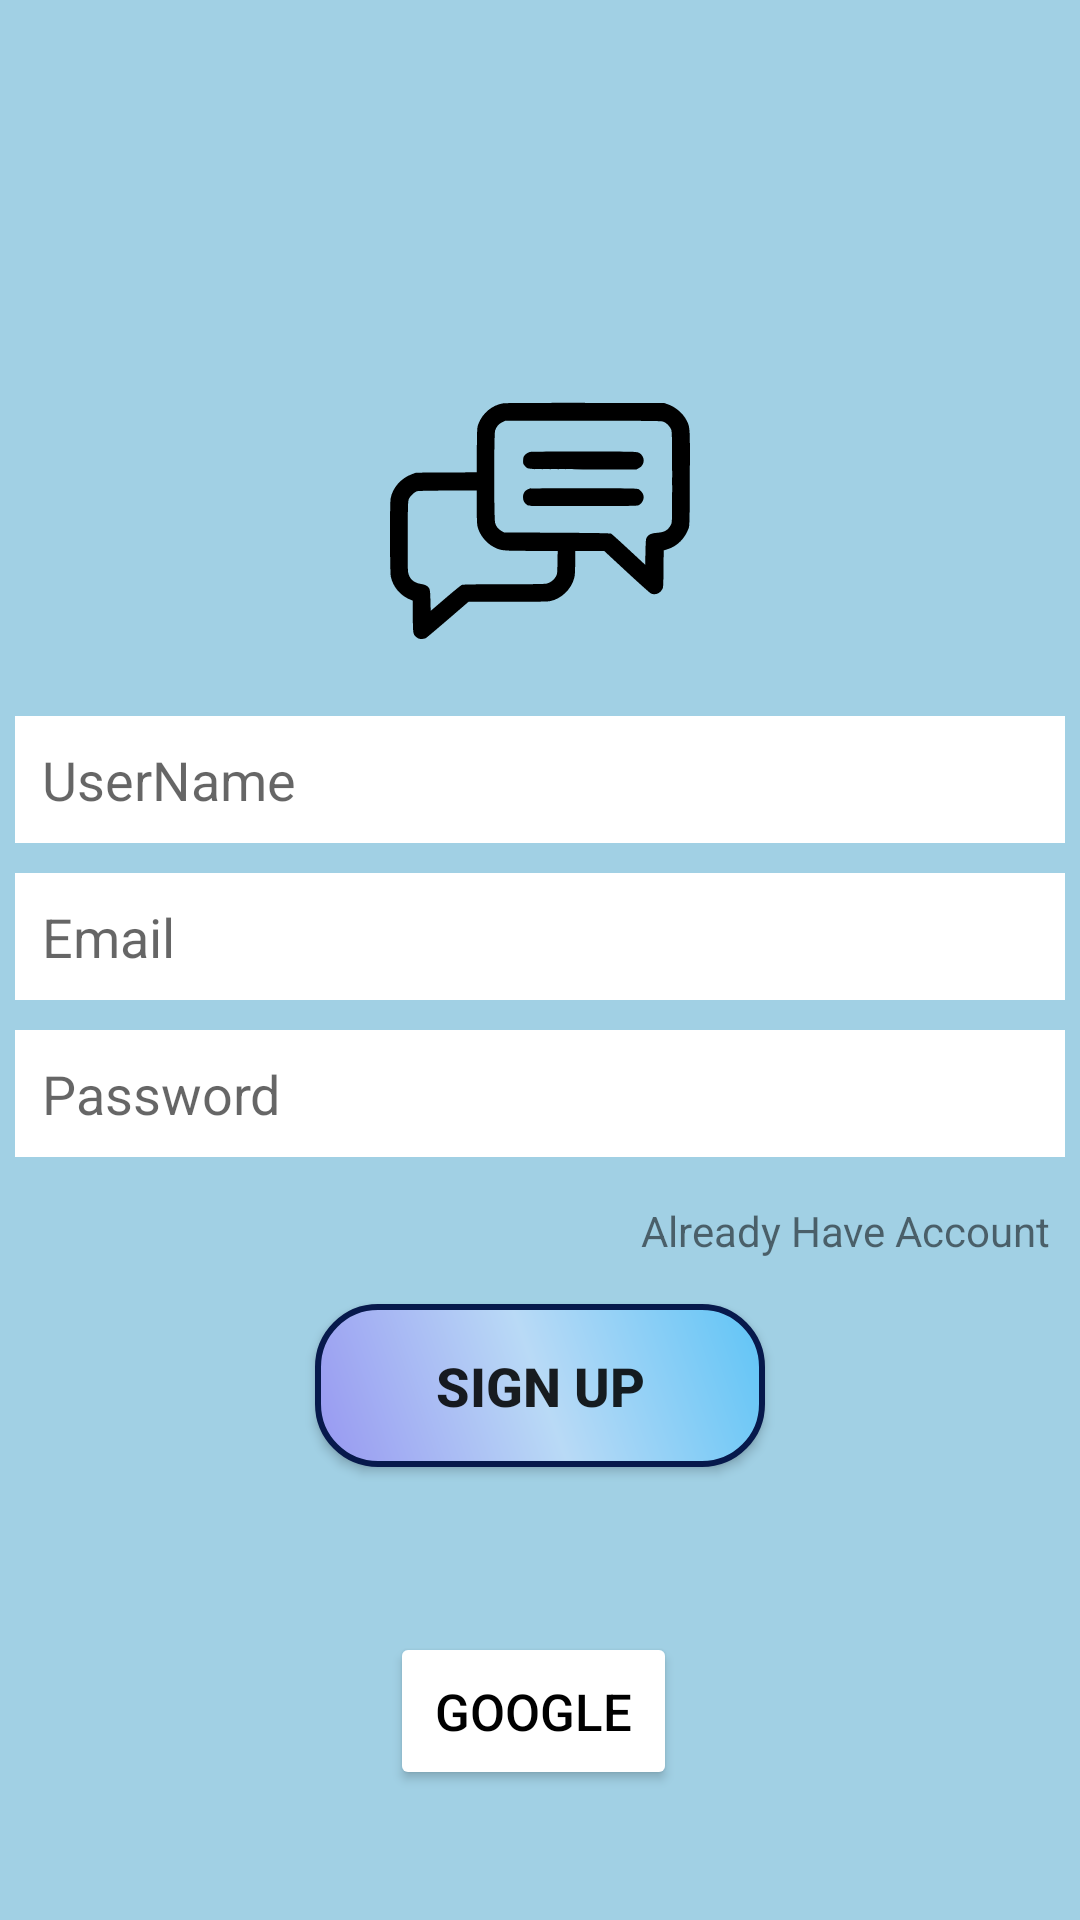

Reconstruct the res/layout file that produces this screen, plus the resources it refers to.
<!-- AndroidManifest.xml: application theme Theme.CHATingAPP -->
<!-- res/layout/activity_sign_up.xml -->
<?xml version="1.0" encoding="utf-8"?>
<LinearLayout xmlns:android="http://schemas.android.com/apk/res/android"
    xmlns:app="http://schemas.android.com/apk/res-auto"
    xmlns:tools="http://schemas.android.com/tools"
    android:layout_width="match_parent"
    android:layout_height="match_parent"
    android:background="@color/lightGrey"
    android:gravity="center"
    android:orientation="vertical"

    tools:context="com.exampl.wechat.SignUpActivity">

    <LinearLayout
        android:layout_width="match_parent"
        android:layout_height="wrap_content"
        android:layout_marginTop="150dp"
        android:layout_marginStart="5dp"
        android:layout_marginEnd="5dp"
        android:gravity="center"
        android:orientation="vertical"
        >

        <ImageView
            android:id="@+id/imageView"
            android:layout_width="100dp"
            android:layout_height="100dp"
            app:srcCompat="@drawable/ic_chat" />

        <EditText
            android:id="@+id/etusername"
            android:layout_width="match_parent"
            android:layout_height="wrap_content"
            android:layout_marginTop="15dp"
            android:layout_marginBottom="10dp"
            android:background="@color/white"
            android:backgroundTint="@color/white"
            android:ems="10"
            android:hint="UserName"
            android:inputType="textPersonName"
            android:padding="9dp" />

        <EditText
            android:id="@+id/etEmail"
            android:layout_width="match_parent"
            android:layout_height="wrap_content"
            android:layout_marginBottom="10dp"
            android:background="@color/white"
            android:backgroundTint="@color/white"
            android:ems="10"
            android:hint="Email"
            android:inputType="textEmailAddress"
            android:padding="9dp" />

        <EditText
            android:id="@+id/etPassword"
            android:layout_width="match_parent"
            android:layout_height="wrap_content"
            android:layout_marginBottom="10dp"
            android:background="@color/white"
            android:backgroundTint="@color/white"
            android:ems="10"
            android:hint="Password"
            android:inputType="textPassword"
            android:padding="9dp" />

        <TextView
            android:id="@+id/txtAlreadyAccount"
            android:layout_width="match_parent"
            android:layout_height="wrap_content"
            android:gravity="right"
            android:padding="5dp"
            android:text="Already Have Account" />

        <androidx.appcompat.widget.AppCompatButton
            android:id="@+id/btnSignup"
            android:layout_width="150dp"
            android:layout_height="wrap_content"
            android:layout_marginTop="10dp"
            android:background="@drawable/button_warning_bg"
            android:textSize="18sp"
            android:textStyle="bold"
            android:padding="15dp"
            android:text="Sign Up" />

        <LinearLayout
            android:layout_width="wrap_content"
            android:layout_height="match_parent"
            android:orientation="horizontal"
            android:layout_marginTop="20dp"
            >

            <Button
                android:id="@+id/btnGoogle"
                android:layout_width="wrap_content"
                android:layout_height="wrap_content"
                android:layout_marginTop="35dp"
                android:layout_marginEnd="4dp"
                android:layout_marginRight="4dp"
                android:layout_weight="1"
                android:drawableLeft="@drawable/ic__google"
                android:padding="15dp"
                android:text="GOOGLE"
                android:textAlignment="center"
                android:textColor="@color/black"
                android:textSize="17sp"
                app:backgroundTint="@color/white"
                app:cornerRadius="8dp" />

            
            
            
            
            
            
            
            
            
            
            
            
            

        </LinearLayout>
    </LinearLayout>

    <TextView
        android:id="@+id/textView8"
        android:layout_width="match_parent"
        android:layout_height="wrap_content"
        android:layout_marginTop="70dp"
        android:gravity="center"
        android:text="© copyright-Sidhu-2022" />
</LinearLayout>
<!-- resources referenced by this layout -->
<resources>
  <color name="black">#FF000000</color>
  <color name="fb_color">#3c5793</color>
  <color name="lightGrey">#A1D0E4</color>
  <color name="white">#FFFFFFFF</color>
  <!-- drawable button_warning_bg (drawable) -->
  <?xml version="1.0" encoding="utf-8"?>
  <shape xmlns:android="http://schemas.android.com/apk/res/android"
      android:shape="rectangle">
  <corners android:radius="20dp"/>
      <gradient android:endColor="#5FC4F6" android:centerColor="#B9DAF6" android:startColor="#9797F1" android:angle="45"/>
      <stroke android:color="#07194C" android:width="2dp"/>
  
  
  </shape>
  <!-- drawable ic_chat: vector/xml drawable (drawable, 2596 chars, omitted) -->
  <!-- drawable ic_ifacebook (drawable) -->
  <vector android:height="24dp" android:viewportHeight="40"
      android:viewportWidth="40" android:width="24dp" xmlns:android="http://schemas.android.com/apk/res/android">
      <path android:fillColor="#3C5793" android:fillType="nonZero"
          android:pathData="M20,1.332C9.691,1.332 1.332,9.691 1.332,20C1.332,30.309 9.691,38.668 20,38.668C30.309,38.668 38.668,30.309 38.668,20C38.668,9.691 30.309,1.332 20,1.332ZM20,1.332" android:strokeColor="#00000000"/>
      <path android:fillColor="#FFFFFF" android:fillType="nonZero"
          android:pathData="M38.563,21.973C38.563,21.945 38.57,21.922 38.57,21.895C38.566,21.918 38.563,21.945 38.563,21.973ZM1.43,21.887C1.434,21.922 1.438,21.957 1.441,21.992C1.438,21.957 1.434,21.922 1.43,21.887ZM22.66,24.945L27.492,24.945L28.25,20.039L22.66,20.039L22.66,17.355C22.66,15.32 23.328,13.512 25.234,13.512L28.297,13.512L28.297,9.23C27.762,9.156 26.621,8.996 24.469,8.996C19.977,8.996 17.344,11.371 17.344,16.777L17.344,20.043L12.727,20.043L12.727,24.949L17.344,24.949L17.344,38.176C18.258,38.313 19.184,38.406 20.133,38.406C20.992,38.406 21.832,38.328 22.66,38.215ZM22.66,24.945" android:strokeColor="#00000000"/>
      <path android:fillColor="#3C5793" android:fillType="nonZero"
          android:pathData="M20,2.668C29.559,2.668 37.332,10.441 37.332,20C37.332,29.559 29.559,37.332 20,37.332C10.441,37.332 2.668,29.559 2.668,20C2.668,10.441 10.441,2.668 20,2.668M20,1.332C9.691,1.332 1.332,9.691 1.332,20C1.332,30.309 9.691,38.668 20,38.668C30.309,38.668 38.668,30.309 38.668,20C38.668,9.691 30.309,1.332 20,1.332ZM20,1.332" android:strokeColor="#00000000"/>
  </vector>
  <style name="Theme.CHATingAPP" parent="Theme.MaterialComponents.DayNight.DarkActionBar">
          
          <item name="colorPrimary">@color/colorPrimary</item>
          <item name="colorPrimaryVariant">@color/colorPrimaryDark</item>
          <item name="colorOnPrimary">@color/white</item>
          
          <item name="colorSecondary">@color/teal_200</item>
          <item name="colorSecondaryVariant">@color/teal_700</item>
          <item name="colorOnSecondary">@color/black</item>
          
          <item name="android:statusBarColor" tools:targetApi="l">?attr/colorPrimaryVariant</item>
          
      </style>
  <color name="colorPrimary">#0C528E</color>
  <color name="colorPrimaryDark">#2A61A5</color>
  <color name="teal_200">#FF03DAC5</color>
  <color name="teal_700">#FF018786</color>
</resources>
